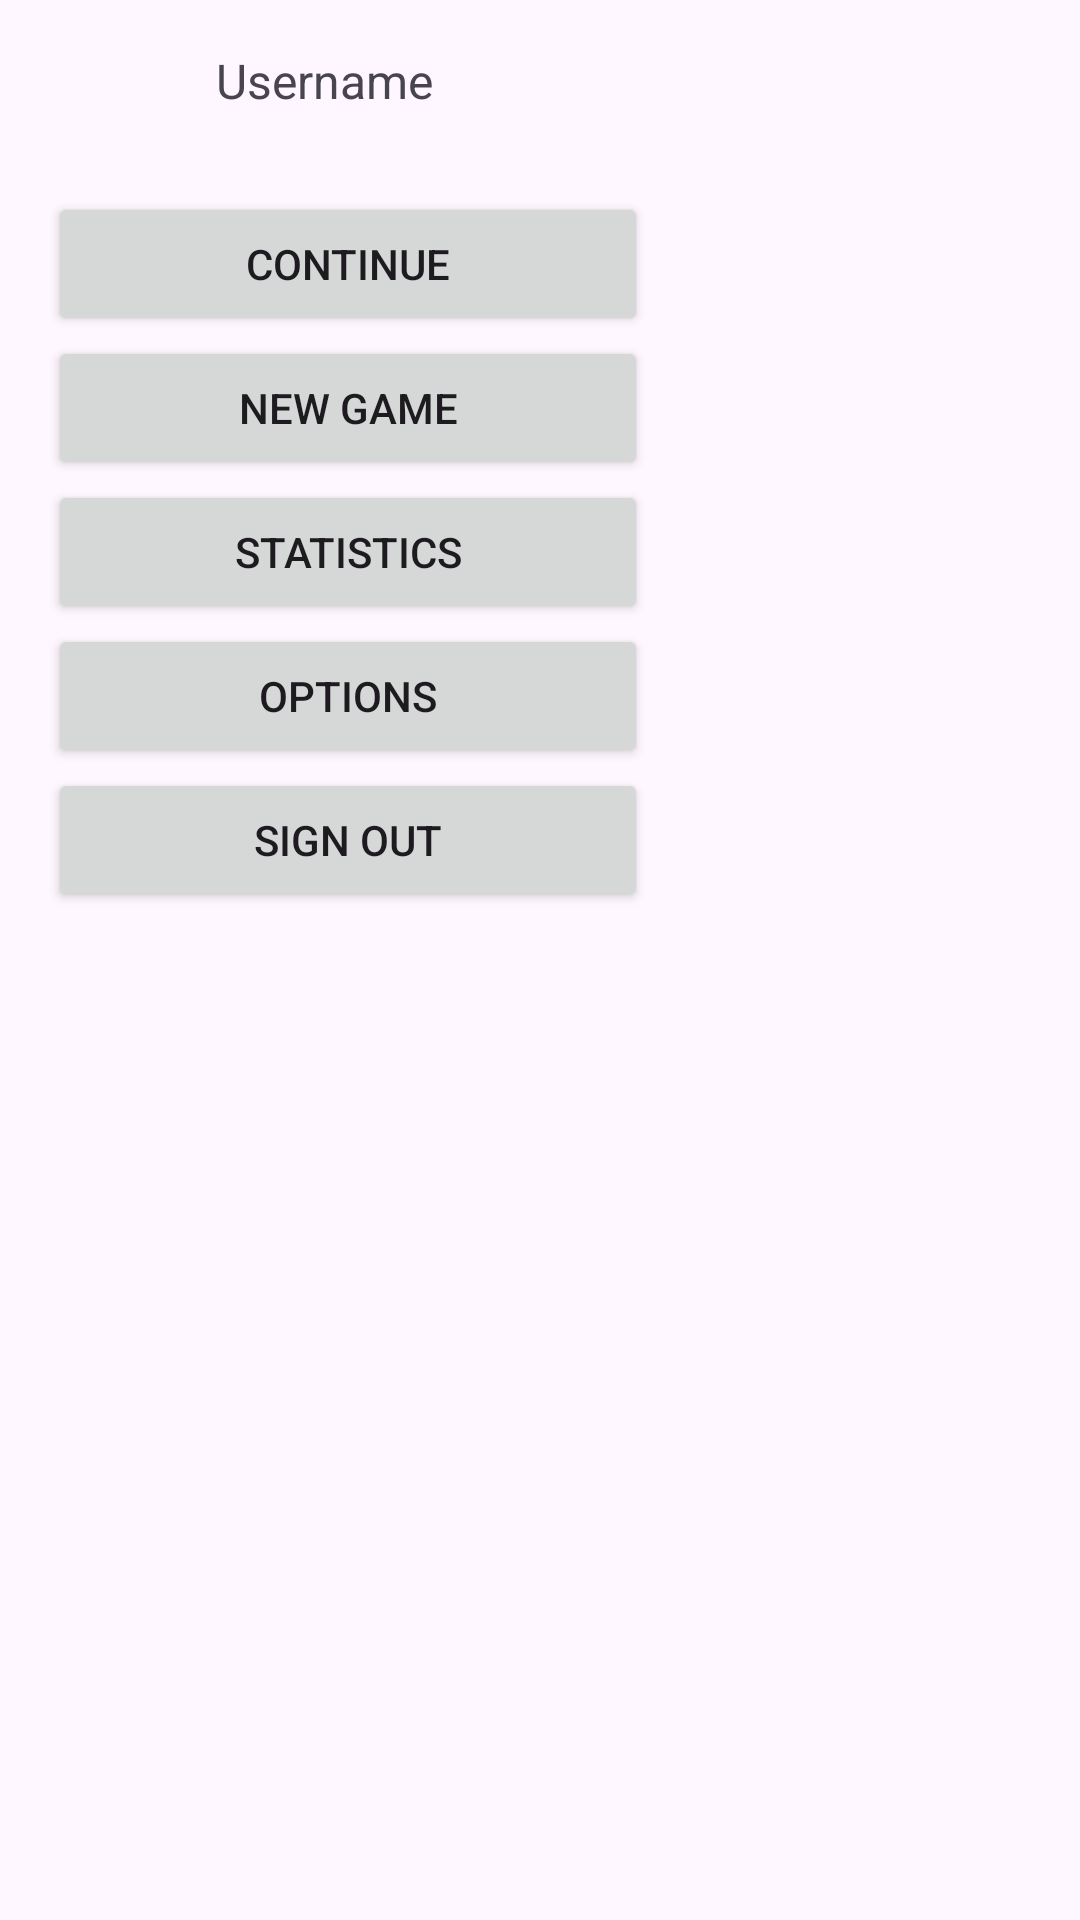

This screen was rendered from an Android layout file. Write that file and the resources it references.
<!-- AndroidManifest.xml: application theme Theme.FirstPlaytrough -->
<!-- res/layout/main_menu.xml -->
<?xml version="1.0" encoding="utf-8"?>
<androidx.constraintlayout.widget.ConstraintLayout xmlns:android="http://schemas.android.com/apk/res/android"
    xmlns:app="http://schemas.android.com/apk/res-auto"
    xmlns:tools="http://schemas.android.com/tools"
    android:layout_width="match_parent"
    android:layout_height="match_parent"
    android:padding="16dp">

    
    <LinearLayout
        android:id="@+id/accountLayout"
        android:layout_width="0dp"
        android:layout_height="wrap_content"
        android:orientation="horizontal"
        android:layout_marginBottom="16dp"
        app:layout_constraintTop_toTopOf="parent"
        app:layout_constraintStart_toStartOf="parent"
        app:layout_constraintEnd_toEndOf="parent">

        <ImageView
            android:id="@+id/accountPhoto"
            android:layout_width="48dp"
            android:layout_height="48dp"
            android:src="@drawable/ic_launcher_foreground"/>

        <TextView
            android:id="@+id/usernameText"
            android:layout_width="wrap_content"
            android:layout_height="wrap_content"
            android:text="Username"
            android:textSize="16sp"
            android:layout_marginStart="8dp"/>

    </LinearLayout>

    
    <LinearLayout
        android:layout_width="0dp"
        android:layout_height="wrap_content"
        android:orientation="vertical"
        app:layout_constraintTop_toBottomOf="@id/accountLayout"
        app:layout_constraintStart_toStartOf="parent"
        app:layout_constraintEnd_toEndOf="parent">

        <Button
            android:layout_width="200dp"
            android:layout_height="wrap_content"
            android:text="Continue"
            app:layout_constraintWidth_percent="0.5"/>

        <Button
            android:layout_width="200dp"
            android:layout_height="wrap_content"
            android:text="New Game"
            app:layout_constraintWidth_percent="0.5"/>

        <Button
            android:layout_width="200dp"
            android:layout_height="wrap_content"
            android:text="Statistics"
            app:layout_constraintWidth_percent="0.5"/>

        <Button
            android:layout_width="200dp"
            android:layout_height="wrap_content"
            android:text="Options"
            app:layout_constraintWidth_percent="0.5"/>

        <Button
            android:layout_width="200dp"
            android:layout_height="wrap_content"
            android:text="Sign Out"
            app:layout_constraintWidth_percent="0.5"/>
    </LinearLayout>

</androidx.constraintlayout.widget.ConstraintLayout>
<!-- resources referenced by this layout -->
<resources>
  <style name="Theme.FirstPlaytrough" parent="Base.Theme.FirstPlaytrough" />
  <style name="Base.Theme.FirstPlaytrough" parent="Theme.Material3.DayNight.NoActionBar">
          
          
      </style>
</resources>
